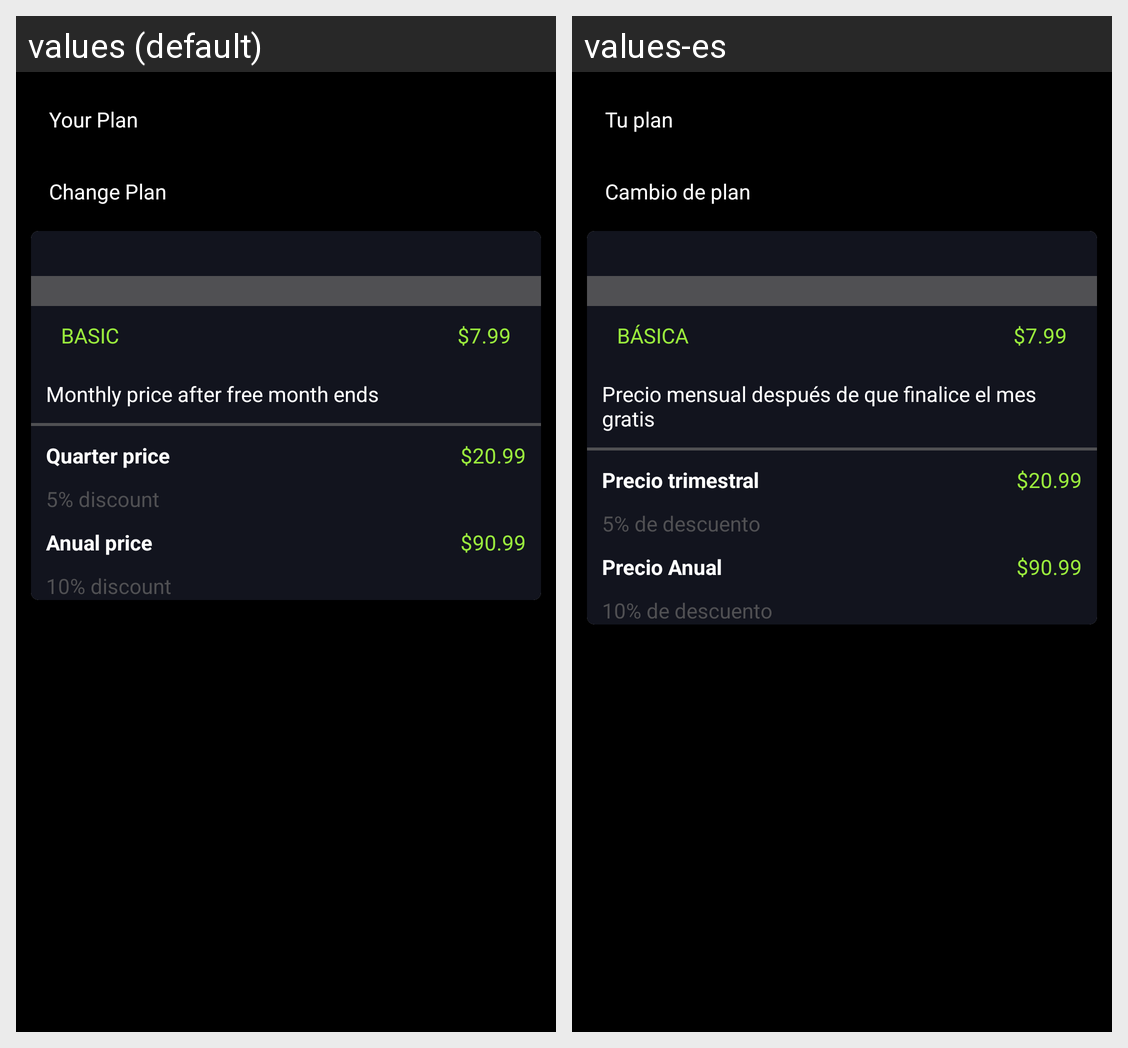

For this localized Android screen grid, give each drawn string resource with its value in every locale shown.
Android screen res/layout/fragment_your_plan_api.xml rendered under 2 locales, left to right: values (default), values-es. Device: Nexus 5 (rendered at 1080×1920; each locale shown at half size, 540×960, under a caption strip naming it); theme AppTheme.
Strings drawn on this screen, with the default value and each locale's value (text and hints the layout hard-codes, and strings that could not be matched under every locale, appear in the picture but are not listed):

your_plan
  values: Your Plan
  values-es: Tu plan

change_plan
  values: Change Plan
  values-es: Cambio de plan

basic1
  values: BASIC
  values-es: BÁSICA

basic_plan_price
  values: $7.99
  values-es: $7.99

monthly_price_after_free_month_ends
  values: Monthly price after free month ends
  values-es: Precio mensual después de que finalice el mes gratis

quarter_price
  values: Quarter price
  values-es: Precio trimestral

plan_price1
  values: $20.99
  values-es: $20.99

_5_discount
  values: 5% discount
  values-es: 5% de descuento

anual_price
  values: Anual price
  values-es: Precio Anual

plan_price
  values: $90.99
  values-es: $90.99

_10_discount
  values: 10% discount
  values-es: 10% de descuento
